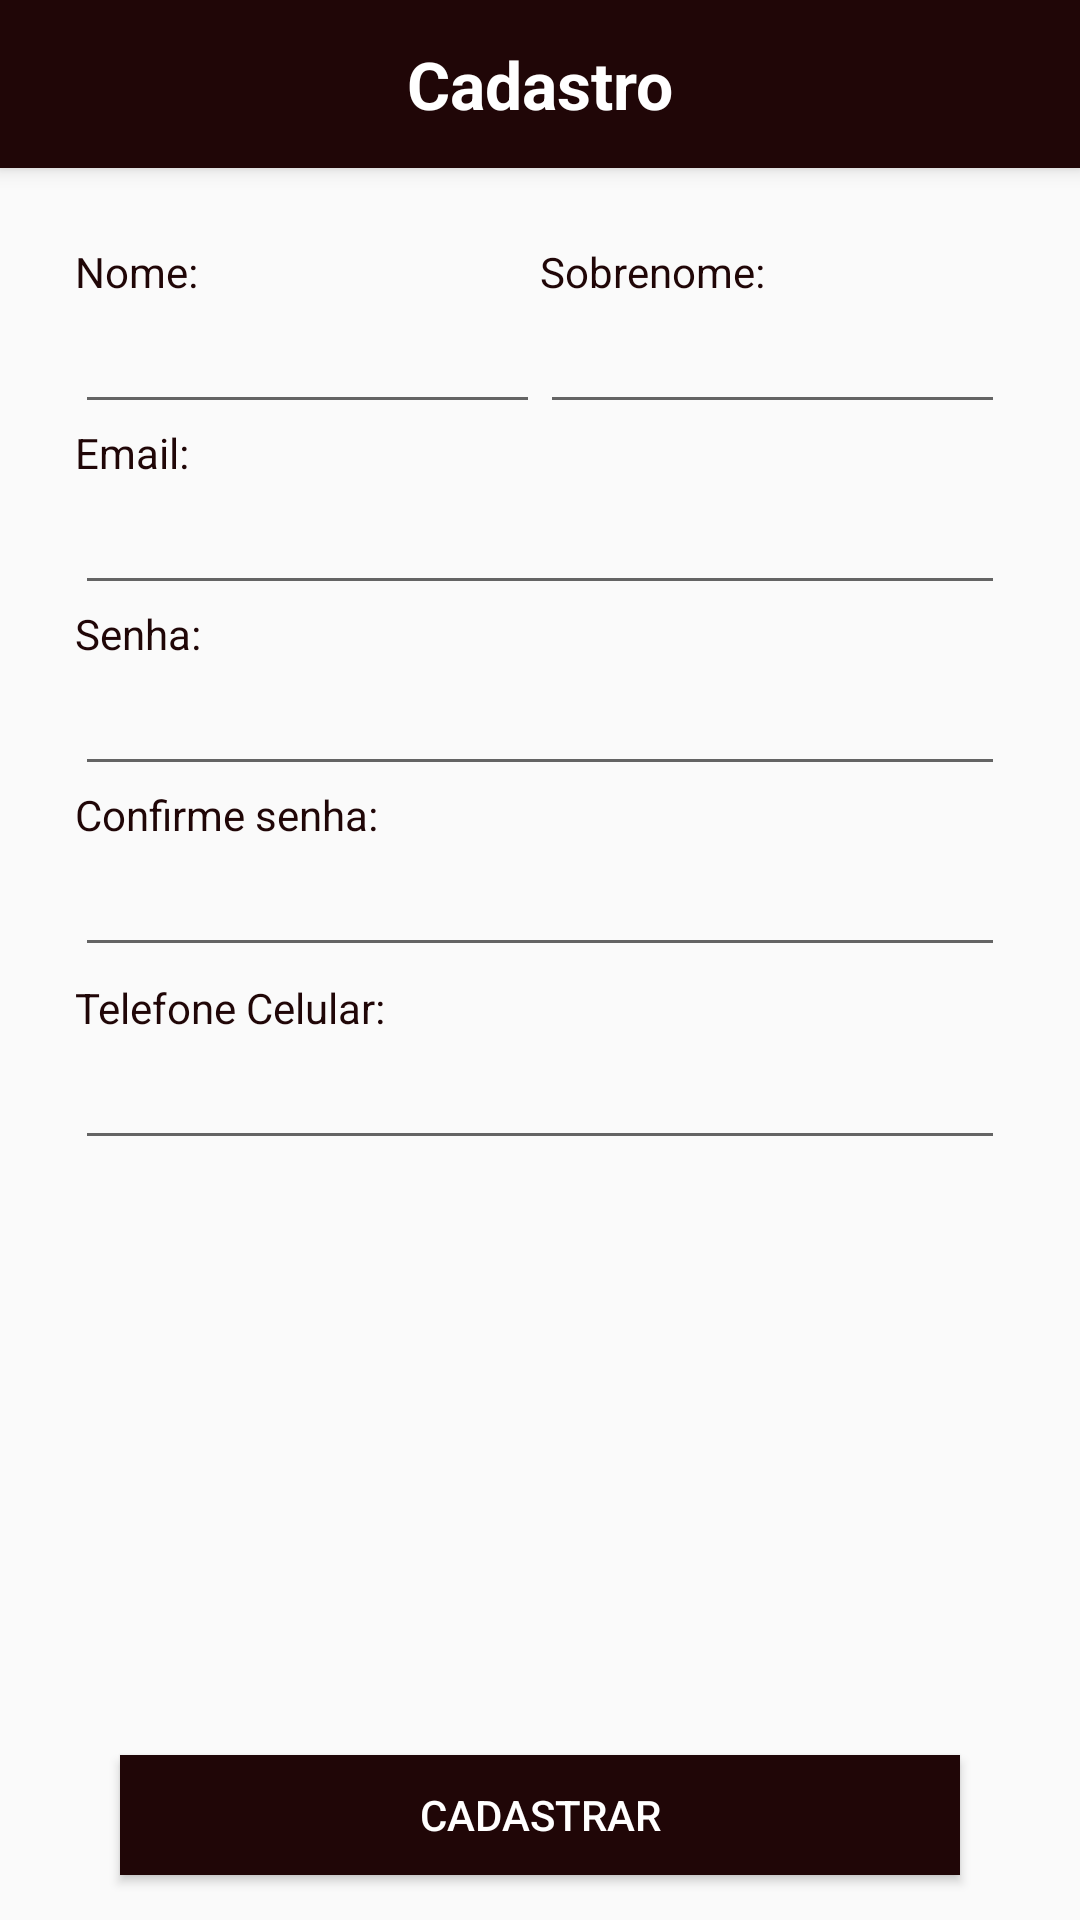

Android layout source for this screen:
<!-- AndroidManifest.xml: activity theme AppTheme.NoActionBar -->
<!-- res/layout/activity_singup.xml -->
<?xml version="1.0" encoding="utf-8"?>
<RelativeLayout
    xmlns:android="http://schemas.android.com/apk/res/android"
    xmlns:tools="http://schemas.android.com/tools"
    android:layout_width="match_parent"
    android:layout_height="match_parent"
    android:fitsSystemWindows="true">

    <include
        layout="@layout/app_bar_singup"
        android:layout_width="match_parent"
        android:layout_height="match_parent" />

</RelativeLayout>
<!-- res/layout/app_bar_singup.xml (included above) -->
<?xml version="1.0" encoding="utf-8"?>
<android.support.design.widget.CoordinatorLayout
    xmlns:android="http://schemas.android.com/apk/res/android"
    xmlns:app="http://schemas.android.com/apk/res-auto"
    xmlns:tools="http://schemas.android.com/tools"
    android:layout_width="match_parent"
    android:layout_height="match_parent"
    tools:context="br.com.pablocouto.discool.ui.login.LoginActivity">

    <android.support.design.widget.AppBarLayout
        android:layout_width="match_parent"
        android:layout_height="wrap_content"
        android:theme="@style/AppTheme.AppBarOverlay">

        <android.support.v7.widget.Toolbar
            android:id="@+id/toolbar"
            android:layout_width="match_parent"
            android:layout_height="?attr/actionBarSize"
            android:background="?attr/colorPrimary"
            app:theme="@style/CustomActionBar">
            <TextView
                android:layout_width="wrap_content"
                android:layout_height="wrap_content"
                android:text="Cadastro"
                android:textColor="@android:color/white"
                android:textSize="22sp"
                android:textStyle="bold"
                android:layout_gravity="center"
                android:id="@+id/toolbar_title" />
        </android.support.v7.widget.Toolbar>

    </android.support.design.widget.AppBarLayout>

    <include layout="@layout/content_singup" />

</android.support.design.widget.CoordinatorLayout>
<!-- res/layout/content_singup.xml (included above) -->
<?xml version="1.0" encoding="utf-8"?>
<RelativeLayout
    xmlns:android="http://schemas.android.com/apk/res/android"
    xmlns:app="http://schemas.android.com/apk/res-auto"
    xmlns:tools="http://schemas.android.com/tools"
    android:layout_width="match_parent"
    android:layout_height="match_parent"
    app:layout_behavior="@string/appbar_scrolling_view_behavior"
    tools:context="br.com.pablocouto.discool.ui.login.LoginActivity"
    tools:showIn="@layout/app_bar_singup">

    <android.support.v4.widget.NestedScrollView
        android:layout_width="match_parent"
        android:layout_height="match_parent">
        <RelativeLayout
            android:layout_width="match_parent"
            android:layout_height="match_parent"
            android:padding="25dp">

            <LinearLayout
                android:layout_width="match_parent"
                android:layout_height="match_parent"
                android:orientation="vertical">

                <LinearLayout
                    android:layout_width="match_parent"
                    android:layout_height="wrap_content"
                    android:orientation="horizontal">

                    <LinearLayout
                        android:layout_width="0dp"
                        android:layout_height="wrap_content"
                        android:layout_weight="1"
                        android:orientation="vertical">
                        <TextView
                            android:layout_width="wrap_content"
                            android:layout_height="wrap_content"
                            android:textColor="@color/colorPrimary"
                            android:text="@string/nome"/>

                        <EditText
                            android:id="@+id/register_first_name"
                            android:layout_width="match_parent"
                            android:layout_height="wrap_content"
                            android:textAllCaps="true"
                            android:inputType="textCapSentences"/>

                    </LinearLayout>

                    <LinearLayout
                        android:layout_width="0dp"
                        android:layout_height="wrap_content"
                        android:layout_weight="1"
                        android:orientation="vertical">
                        <TextView
                            android:layout_width="wrap_content"
                            android:layout_height="wrap_content"
                            android:textColor="@color/colorPrimary"
                            android:text="@string/last_nome"/>

                        <EditText
                            android:id="@+id/register_last_name"
                            android:layout_width="match_parent"
                            android:layout_height="wrap_content"
                            android:textAllCaps="true"
                            android:inputType="textCapSentences"/>

                    </LinearLayout>

                </LinearLayout>

                <TextView
                    android:layout_width="wrap_content"
                    android:layout_height="wrap_content"
                    android:textColor="@color/colorPrimary"
                    android:text="@string/email"/>

                <EditText
                    android:id="@+id/register_email"
                    android:layout_width="match_parent"
                    android:layout_height="wrap_content"
                    android:inputType="textEmailAddress" />

                <TextView
                    android:layout_width="wrap_content"
                    android:layout_height="wrap_content"
                    android:textColor="@color/colorPrimary"
                    android:text="@string/senha"/>
                <EditText
                    android:id="@+id/register_passoword"
                    android:layout_width="match_parent"
                    android:layout_height="wrap_content"
                    android:inputType="textPassword"/>

                <TextView
                    android:layout_width="wrap_content"
                    android:layout_height="wrap_content"
                    android:textColor="@color/colorPrimary"
                    android:text="@string/confirme_senha"/>
                <EditText
                    android:id="@+id/register_confirm_passoword"
                    android:layout_width="match_parent"
                    android:layout_height="wrap_content"
                    android:inputType="textPassword"/>

                <TextView
                    android:layout_marginTop="4dp"
                    android:layout_width="wrap_content"
                    android:layout_height="wrap_content"
                    android:textColor="@color/colorPrimary"
                    android:text="@string/telefone_celular"/>

                <EditText
                    android:id="@+id/register_phone"
                    android:layout_width="match_parent"
                    android:layout_height="wrap_content"
                    android:inputType="phone"/>
            </LinearLayout>
        </RelativeLayout>
    </android.support.v4.widget.NestedScrollView>

    <Button
        android:id="@+id/btn_singup"
        android:layout_width="match_parent"
        android:layout_height="40dp"
        android:layout_alignParentBottom="true"
        android:layout_marginRight="40dp"
        android:layout_marginLeft="40dp"
        android:layout_marginBottom="15dp"
        android:background="@color/colorPrimary"
        style="@style/Widget.AppCompat.Button.Colored"
        android:text="@string/cadastrar"/>

</RelativeLayout>
<!-- resources referenced by this layout -->
<resources>
  <color name="colorPrimary">#200607</color>
  <string name="cadastrar">Cadastrar</string>
  <string name="confirme_senha">Confirme senha:</string>
  <string name="email">Email:</string>
  <string name="last_nome">Sobrenome:</string>
  <string name="nome">Nome:</string>
  <string name="senha">Senha:</string>
  <string name="telefone_celular">Telefone Celular:</string>
  <style name="AppTheme.AppBarOverlay" parent="ThemeOverlay.AppCompat.Dark.ActionBar" />
  <style name="CustomActionBar" parent="@style/ThemeOverlay.AppCompat.Dark.ActionBar">
          <item name="android:windowActionBarOverlay">true</item>
          
          <item name="windowActionBarOverlay">true</item>
      </style>
  <style name="AppTheme.NoActionBar">
          <item name="windowActionBar">false</item>
          <item name="windowNoTitle">true</item>
  
          <item name="colorPrimary">@color/colorPrimary</item>
          <item name="colorPrimaryDark">@color/colorPrimaryDark</item>
          <item name="colorAccent">@color/colorAccent</item>
      </style>
  <color name="colorPrimaryDark">#0b0b0b</color>
  <color name="colorAccent">#c27215</color>
</resources>
